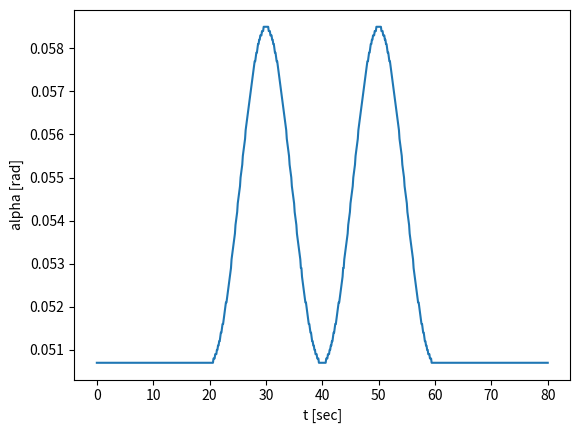
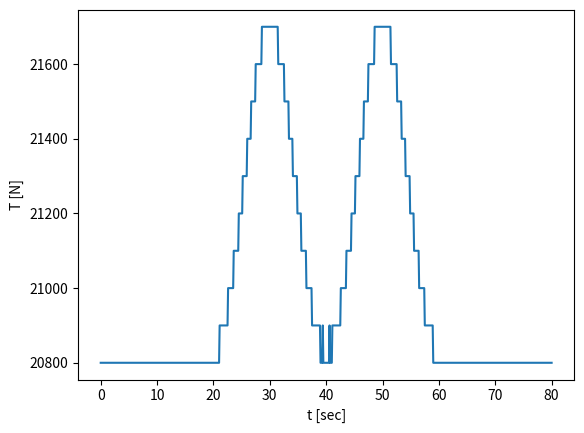
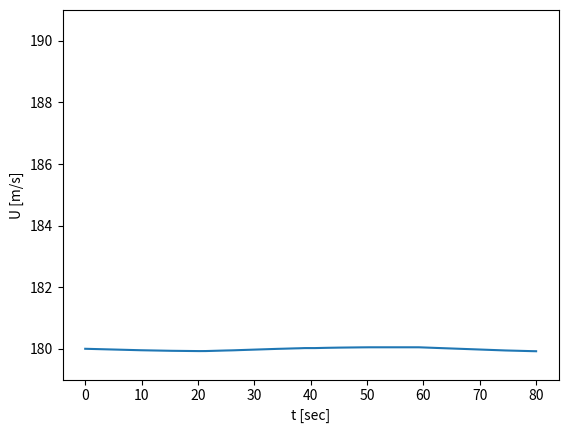
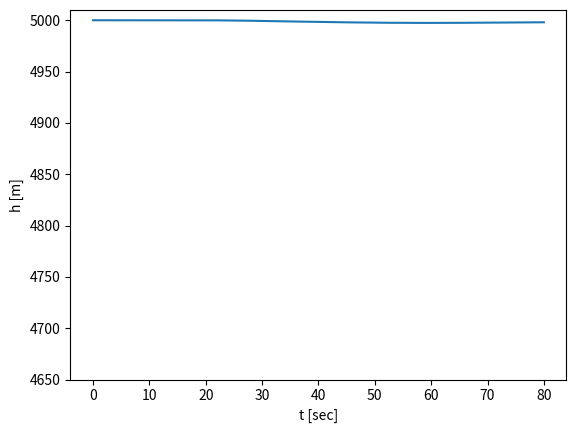

Python code for these plots, in order:
#指定されたロール角入力時に速度・高度を保つ迎角・推力の入力

import numpy as np
import math
import matplotlib.pyplot as plt
from mpl_toolkits.mplot3d import Axes3D

m = 7500 #kg
S = 27.9 #m2
CLa = 4.30
CD0 = 0.0548
K = 3.02
rho = 0.736 #kg/m3
U = 180 #m/s
h = 5000 #m
g = 9.807 #m/s2


n = 801 #要素数
t_list =[i*80/(n-1) for i in range(0, n)]
phi_list = [0 for i in t_list[:math.ceil((n-1)/80*20)+1]] + [np.pi/6*np.sin(np.pi/20*(i-20))
 for i in t_list[math.ceil((n-1)/80*20)+1:math.ceil((n-1)/80*60)+1]] + [0 for i in t_list[math.ceil((n-1)/80*60)+1:]]

A = rho/2*pow(U,2)*S
def U_eq_3dos(alpha, T):
    return T*np.cos(alpha) - A*(CD0+K*pow(alpha,2))
def gamma_eq_3dos(alpha, T, phi):
    return (A*CLa*alpha + T*np.sin(alpha)) * np.cos(phi) -m*g 

def result_calc():
    alpha_list = np.linspace(0, 0.3, 3001) #rad
    T_list = np.linspace(20000, 30000, 101) #N

    thread = 50
    for index,phi in enumerate(phi_list):
        sec = index*80/(n-1)
        if sec > 20 and sec < 60:
            for i in alpha_list:
                for j in T_list:
                    U_result = U_eq_3dos(i, j)
                    gamma_result = gamma_eq_3dos(i, j, phi)
                    if abs(U_result)<thread and abs(gamma_result)<thread:
                        print("[{}, {}, {}, {}],".format(i, j, sec, phi))

def result_calc_individual(sec):
    alpha_list = np.linspace(0, 0.3, 3001) #rad
    T_list = np.linspace(20000, 30000, 101) #N

    thread = 65
    index = int(sec*(n-1)/80)
    phi = phi_list[index]
    for i in alpha_list:
        for j in T_list:
            U_result = U_eq_3dos(i, j)
            gamma_result = gamma_eq_3dos(i, j, phi)
            if abs(U_result)<thread and abs(gamma_result)<thread:
                print("[{}, {}, {}, {}],".format(i, j, sec, phi))

#result_calc()
#result_calc_individual(39.4)

result = [[0.050699999999999995, 20800.0, 0.0, 0],
[0.050699999999999995, 20800.0, 0.1, 0],
[0.050699999999999995, 20800.0, 0.2, 0],
[0.050699999999999995, 20800.0, 0.3, 0],
[0.050699999999999995, 20800.0, 0.4, 0],
[0.050699999999999995, 20800.0, 0.5, 0],
[0.050699999999999995, 20800.0, 0.6, 0],
[0.050699999999999995, 20800.0, 0.7, 0],
[0.050699999999999995, 20800.0, 0.8, 0],
[0.050699999999999995, 20800.0, 0.9, 0],
[0.050699999999999995, 20800.0, 1.0, 0],
[0.050699999999999995, 20800.0, 1.1, 0],
[0.050699999999999995, 20800.0, 1.2, 0],
[0.050699999999999995, 20800.0, 1.3, 0],
[0.050699999999999995, 20800.0, 1.4, 0],
[0.050699999999999995, 20800.0, 1.5, 0],
[0.050699999999999995, 20800.0, 1.6, 0],
[0.050699999999999995, 20800.0, 1.7, 0],
[0.050699999999999995, 20800.0, 1.8, 0],
[0.050699999999999995, 20800.0, 1.9, 0],
[0.050699999999999995, 20800.0, 2.0, 0],
[0.050699999999999995, 20800.0, 2.1, 0],
[0.050699999999999995, 20800.0, 2.2, 0],
[0.050699999999999995, 20800.0, 2.3, 0],
[0.050699999999999995, 20800.0, 2.4, 0],
[0.050699999999999995, 20800.0, 2.5, 0],
[0.050699999999999995, 20800.0, 2.6, 0],
[0.050699999999999995, 20800.0, 2.7, 0],
[0.050699999999999995, 20800.0, 2.8, 0],
[0.050699999999999995, 20800.0, 2.9, 0],
[0.050699999999999995, 20800.0, 3.0, 0],
[0.050699999999999995, 20800.0, 3.1, 0],
[0.050699999999999995, 20800.0, 3.2, 0],
[0.050699999999999995, 20800.0, 3.3, 0],
[0.050699999999999995, 20800.0, 3.4, 0],
[0.050699999999999995, 20800.0, 3.5, 0],
[0.050699999999999995, 20800.0, 3.6, 0],
[0.050699999999999995, 20800.0, 3.7, 0],
[0.050699999999999995, 20800.0, 3.8, 0],
[0.050699999999999995, 20800.0, 3.9, 0],
[0.050699999999999995, 20800.0, 4.0, 0],
[0.050699999999999995, 20800.0, 4.1, 0],
[0.050699999999999995, 20800.0, 4.2, 0],
[0.050699999999999995, 20800.0, 4.3, 0],
[0.050699999999999995, 20800.0, 4.4, 0],
[0.050699999999999995, 20800.0, 4.5, 0],
[0.050699999999999995, 20800.0, 4.6, 0],
[0.050699999999999995, 20800.0, 4.7, 0],
[0.050699999999999995, 20800.0, 4.8, 0],
[0.050699999999999995, 20800.0, 4.9, 0],
[0.050699999999999995, 20800.0, 5.0, 0],
[0.050699999999999995, 20800.0, 5.1, 0],
[0.050699999999999995, 20800.0, 5.2, 0],
[0.050699999999999995, 20800.0, 5.3, 0],
[0.050699999999999995, 20800.0, 5.4, 0],
[0.050699999999999995, 20800.0, 5.5, 0],
[0.050699999999999995, 20800.0, 5.6, 0],
[0.050699999999999995, 20800.0, 5.7, 0],
[0.050699999999999995, 20800.0, 5.8, 0],
[0.050699999999999995, 20800.0, 5.9, 0],
[0.050699999999999995, 20800.0, 6.0, 0],
[0.050699999999999995, 20800.0, 6.1, 0],
[0.050699999999999995, 20800.0, 6.2, 0],
[0.050699999999999995, 20800.0, 6.3, 0],
[0.050699999999999995, 20800.0, 6.4, 0],
[0.050699999999999995, 20800.0, 6.5, 0],
[0.050699999999999995, 20800.0, 6.6, 0],
[0.050699999999999995, 20800.0, 6.7, 0],
[0.050699999999999995, 20800.0, 6.8, 0],
[0.050699999999999995, 20800.0, 6.9, 0],
[0.050699999999999995, 20800.0, 7.0, 0],
[0.050699999999999995, 20800.0, 7.1, 0],
[0.050699999999999995, 20800.0, 7.2, 0],
[0.050699999999999995, 20800.0, 7.3, 0],
[0.050699999999999995, 20800.0, 7.4, 0],
[0.050699999999999995, 20800.0, 7.5, 0],
[0.050699999999999995, 20800.0, 7.6, 0],
[0.050699999999999995, 20800.0, 7.7, 0],
[0.050699999999999995, 20800.0, 7.8, 0],
[0.050699999999999995, 20800.0, 7.9, 0],
[0.050699999999999995, 20800.0, 8.0, 0],
[0.050699999999999995, 20800.0, 8.1, 0],
[0.050699999999999995, 20800.0, 8.2, 0],
[0.050699999999999995, 20800.0, 8.3, 0],
[0.050699999999999995, 20800.0, 8.4, 0],
[0.050699999999999995, 20800.0, 8.5, 0],
[0.050699999999999995, 20800.0, 8.6, 0],
[0.050699999999999995, 20800.0, 8.7, 0],
[0.050699999999999995, 20800.0, 8.8, 0],
[0.050699999999999995, 20800.0, 8.9, 0],
[0.050699999999999995, 20800.0, 9.0, 0],
[0.050699999999999995, 20800.0, 9.1, 0],
[0.050699999999999995, 20800.0, 9.2, 0],
[0.050699999999999995, 20800.0, 9.3, 0],
[0.050699999999999995, 20800.0, 9.4, 0],
[0.050699999999999995, 20800.0, 9.5, 0],
[0.050699999999999995, 20800.0, 9.6, 0],
[0.050699999999999995, 20800.0, 9.7, 0],
[0.050699999999999995, 20800.0, 9.8, 0],
[0.050699999999999995, 20800.0, 9.9, 0],
[0.050699999999999995, 20800.0, 10.0, 0],
[0.050699999999999995, 20800.0, 10.1, 0],
[0.050699999999999995, 20800.0, 10.2, 0],
[0.050699999999999995, 20800.0, 10.3, 0],
[0.050699999999999995, 20800.0, 10.4, 0],
[0.050699999999999995, 20800.0, 10.5, 0],
[0.050699999999999995, 20800.0, 10.6, 0],
[0.050699999999999995, 20800.0, 10.7, 0],
[0.050699999999999995, 20800.0, 10.8, 0],
[0.050699999999999995, 20800.0, 10.9, 0],
[0.050699999999999995, 20800.0, 11.0, 0],
[0.050699999999999995, 20800.0, 11.1, 0],
[0.050699999999999995, 20800.0, 11.2, 0],
[0.050699999999999995, 20800.0, 11.3, 0],
[0.050699999999999995, 20800.0, 11.4, 0],
[0.050699999999999995, 20800.0, 11.5, 0],
[0.050699999999999995, 20800.0, 11.6, 0],
[0.050699999999999995, 20800.0, 11.7, 0],
[0.050699999999999995, 20800.0, 11.8, 0],
[0.050699999999999995, 20800.0, 11.9, 0],
[0.050699999999999995, 20800.0, 12.0, 0],
[0.050699999999999995, 20800.0, 12.1, 0],
[0.050699999999999995, 20800.0, 12.2, 0],
[0.050699999999999995, 20800.0, 12.3, 0],
[0.050699999999999995, 20800.0, 12.4, 0],
[0.050699999999999995, 20800.0, 12.5, 0],
[0.050699999999999995, 20800.0, 12.6, 0],
[0.050699999999999995, 20800.0, 12.7, 0],
[0.050699999999999995, 20800.0, 12.8, 0],
[0.050699999999999995, 20800.0, 12.9, 0],
[0.050699999999999995, 20800.0, 13.0, 0],
[0.050699999999999995, 20800.0, 13.1, 0],
[0.050699999999999995, 20800.0, 13.2, 0],
[0.050699999999999995, 20800.0, 13.3, 0],
[0.050699999999999995, 20800.0, 13.4, 0],
[0.050699999999999995, 20800.0, 13.5, 0],
[0.050699999999999995, 20800.0, 13.6, 0],
[0.050699999999999995, 20800.0, 13.7, 0],
[0.050699999999999995, 20800.0, 13.8, 0],
[0.050699999999999995, 20800.0, 13.9, 0],
[0.050699999999999995, 20800.0, 14.0, 0],
[0.050699999999999995, 20800.0, 14.1, 0],
[0.050699999999999995, 20800.0, 14.2, 0],
[0.050699999999999995, 20800.0, 14.3, 0],
[0.050699999999999995, 20800.0, 14.4, 0],
[0.050699999999999995, 20800.0, 14.5, 0],
[0.050699999999999995, 20800.0, 14.6, 0],
[0.050699999999999995, 20800.0, 14.7, 0],
[0.050699999999999995, 20800.0, 14.8, 0],
[0.050699999999999995, 20800.0, 14.9, 0],
[0.050699999999999995, 20800.0, 15.0, 0],
[0.050699999999999995, 20800.0, 15.1, 0],
[0.050699999999999995, 20800.0, 15.2, 0],
[0.050699999999999995, 20800.0, 15.3, 0],
[0.050699999999999995, 20800.0, 15.4, 0],
[0.050699999999999995, 20800.0, 15.5, 0],
[0.050699999999999995, 20800.0, 15.6, 0],
[0.050699999999999995, 20800.0, 15.7, 0],
[0.050699999999999995, 20800.0, 15.8, 0],
[0.050699999999999995, 20800.0, 15.9, 0],
[0.050699999999999995, 20800.0, 16.0, 0],
[0.050699999999999995, 20800.0, 16.1, 0],
[0.050699999999999995, 20800.0, 16.2, 0],
[0.050699999999999995, 20800.0, 16.3, 0],
[0.050699999999999995, 20800.0, 16.4, 0],
[0.050699999999999995, 20800.0, 16.5, 0],
[0.050699999999999995, 20800.0, 16.6, 0],
[0.050699999999999995, 20800.0, 16.7, 0],
[0.050699999999999995, 20800.0, 16.8, 0],
[0.050699999999999995, 20800.0, 16.9, 0],
[0.050699999999999995, 20800.0, 17.0, 0],
[0.050699999999999995, 20800.0, 17.1, 0],
[0.050699999999999995, 20800.0, 17.2, 0],
[0.050699999999999995, 20800.0, 17.3, 0],
[0.050699999999999995, 20800.0, 17.4, 0],
[0.050699999999999995, 20800.0, 17.5, 0],
[0.050699999999999995, 20800.0, 17.6, 0],
[0.050699999999999995, 20800.0, 17.7, 0],
[0.050699999999999995, 20800.0, 17.8, 0],
[0.050699999999999995, 20800.0, 17.9, 0],
[0.050699999999999995, 20800.0, 18.0, 0],
[0.050699999999999995, 20800.0, 18.1, 0],
[0.050699999999999995, 20800.0, 18.2, 0],
[0.050699999999999995, 20800.0, 18.3, 0],
[0.050699999999999995, 20800.0, 18.4, 0],
[0.050699999999999995, 20800.0, 18.5, 0],
[0.050699999999999995, 20800.0, 18.6, 0],
[0.050699999999999995, 20800.0, 18.7, 0],
[0.050699999999999995, 20800.0, 18.8, 0],
[0.050699999999999995, 20800.0, 18.9, 0],
[0.050699999999999995, 20800.0, 19.0, 0],
[0.050699999999999995, 20800.0, 19.1, 0],
[0.050699999999999995, 20800.0, 19.2, 0],
[0.050699999999999995, 20800.0, 19.3, 0],
[0.050699999999999995, 20800.0, 19.4, 0],
[0.050699999999999995, 20800.0, 19.5, 0],
[0.050699999999999995, 20800.0, 19.6, 0],
[0.050699999999999995, 20800.0, 19.7, 0],
[0.050699999999999995, 20800.0, 19.8, 0],
[0.050699999999999995, 20800.0, 19.9, 0],
[0.050699999999999995, 20800.0, 20.0, 0],
[0.050699999999999995, 20800.0, 20.1, 0.008224332112403384],
[0.050699999999999995, 20800.0, 20.2, 0.01644663499392107],
[0.050699999999999995, 20800.0, 20.3, 0.024664879914350568],
[0.050699999999999995, 20800.0, 20.4, 0.032877039144729434],
[0.050699999999999995, 20800.0, 20.5, 0.04108108645764933],
[0.050699999999999995, 20800.0, 20.6, 0.04927499762719529],
[0.0508, 20800.0, 20.7, 0.057456750928394064],
[0.0508, 20800.0, 20.8, 0.06562432763604538],
[0.0508, 20800.0, 20.9, 0.07377571252281008],
[0.050899999999999994, 20800.0, 21.0, 0.08190889435643976],
[0.050899999999999994, 20900.0, 21.1, 0.09002186639601607],
[0.050899999999999994, 20900.0, 21.2, 0.098112626887085],
[0.051, 20900.0, 21.3, 0.10617917955556058],
[0.051, 20900.0, 21.4, 0.1142195341002737],
[0.05109999999999999, 20900.0, 21.5, 0.12223170668405142],
[0.05109999999999999, 20900.0, 21.6, 0.13021372042319718],
[0.051199999999999996, 20900.0, 21.7, 0.1381636058752579],
[0.051199999999999996, 20900.0, 21.8, 0.14607940152495566],
[0.0513, 20900.0, 21.9, 0.1539591542681598],
[0.051399999999999994, 20900.0, 22.0, 0.16180091989378884],
[0.051399999999999994, 20900.0, 22.1, 0.16960276356351325],
[0.0515, 20900.0, 22.2, 0.17736276028914869],
[0.05159999999999999, 20900.0, 22.3, 0.18507899540761902],
[0.05159999999999999, 20900.0, 22.4, 0.19274956505336868],
[0.051699999999999996, 20900.0, 22.5, 0.20037257662811542],
[0.0518, 21000.0, 22.6, 0.20794614926781835],
[0.051899999999999995, 21000.0, 22.7, 0.21546841430675415],
[0.052, 21000.0, 22.8, 0.22293751573858317],
[0.052099999999999994, 21000.0, 22.9, 0.23035161067428905],
[0.052099999999999994, 21000.0, 23.0, 0.23770886979688646],
[0.052199999999999996, 21000.0, 23.1, 0.2450074778127757],
[0.05229999999999999, 21000.0, 23.2, 0.25224563389963994],
[0.052399999999999995, 21000.0, 23.3, 0.2594215521507721],
[0.0525, 21000.0, 23.4, 0.26653346201571887],
[0.052599999999999994, 21000.0, 23.5, 0.27357960873713927],
[0.0527, 21100.0, 23.6, 0.2805582537837634],
[0.05279999999999999, 21100.0, 23.7, 0.2874676752793494],
[0.052899999999999996, 21100.0, 23.8, 0.29430616842753154],
[0.053099999999999994, 21100.0, 23.9, 0.30107204593245174],
[0.0532, 21100.0, 24.0, 0.3077636384150761],
[0.05329999999999999, 21100.0, 24.1, 0.3143792948250877],
[0.053399999999999996, 21100.0, 24.2, 0.32091738284825927],
[0.05349999999999999, 21100.0, 24.3, 0.32737628930920315],
[0.053599999999999995, 21100.0, 24.4, 0.3337544205693964],
[0.0537, 21200.0, 24.5, 0.34005020292038896],
[0.053899999999999997, 21200.0, 24.6, 0.3462620829720913],
[0.05399999999999999, 21200.0, 24.7, 0.3523885280360508],
[0.054099999999999995, 21200.0, 24.8, 0.3584280265036204],
[0.0542, 21200.0, 24.9, 0.3643790882189236],
[0.0544, 21200.0, 25.0, 0.3702402448465305],
[0.05449999999999999, 21200.0, 25.1, 0.37601005023374506],
[0.054599999999999996, 21300.0, 25.2, 0.3816870807674235],
[0.0547, 21300.0, 25.3, 0.3872699357252291],
[0.054799999999999995, 21300.0, 25.4, 0.3927572376212388],
[0.05499999999999999, 21300.0, 25.5, 0.3981476325458183],
[0.055099999999999996, 21300.0, 25.6, 0.4034397904996781],
[0.05519999999999999, 21300.0, 25.7, 0.408632405722031],
[0.055299999999999995, 21300.0, 25.8, 0.41372419701277013],
[0.055499999999999994, 21300.0, 25.9, 0.41871390804858427],
[0.0556, 21400.0, 26.0, 0.42360030769293827],
[0.05569999999999999, 21400.0, 26.1, 0.4283821902998365],
[0.055799999999999995, 21400.0, 26.2, 0.43305837601129843],
[0.0559, 21400.0, 26.3, 0.4376277110484712],
[0.0561, 21400.0, 26.4, 0.4420890679963067],
[0.05619999999999999, 21400.0, 26.5, 0.4464413460817349],
[0.056299999999999996, 21400.0, 26.6, 0.4506834714452628],
[0.05639999999999999, 21500.0, 26.7, 0.45481439740593294],
[0.056499999999999995, 21500.0, 26.8, 0.4588331047195772],
[0.0566, 21500.0, 26.9, 0.4627386018302989],
[0.05669999999999999, 21500.0, 27.0, 0.46652992511512537],
[0.056799999999999996, 21500.0, 27.1, 0.4702061391217669],
[0.05689999999999999, 21500.0, 27.2, 0.4737663367994255],
[0.056999999999999995, 21500.0, 27.3, 0.4772096397225968],
[0.0571, 21500.0, 27.4, 0.4805351983078075],
[0.057199999999999994, 21600.0, 27.5, 0.4837421920232384],
[0.0573, 21600.0, 27.6, 0.48682982959117743],
[0.05739999999999999, 21600.0, 27.7, 0.4897973491832558],
[0.057499999999999996, 21600.0, 27.8, 0.4926440186084184],
[0.0576, 21600.0, 27.9, 0.4953691354935799],
[0.057699999999999994, 21600.0, 28.0, 0.4979720274569259],
[0.057699999999999994, 21600.0, 28.1, 0.5004520522738124],
[0.0578, 21600.0, 28.2, 0.5028085980352249],
[0.05789999999999999, 21600.0, 28.3, 0.5050410832987591],
[0.05789999999999999, 21600.0, 28.4, 0.507148957232081],
[0.057999999999999996, 21600.0, 28.5, 0.5091316997488388],
[0.05809999999999999, 21700.0, 28.6, 0.5109888216369847],
[0.05809999999999999, 21700.0, 28.7, 0.5127198646794814],
[0.058199999999999995, 21700.0, 28.8, 0.5143244017673606],
[0.058199999999999995, 21700.0, 28.9, 0.5158020370051049],
[0.0583, 21700.0, 29.0, 0.5171524058083297],
[0.0583, 21700.0, 29.1, 0.5183751749937388],
[0.0583, 21700.0, 29.2, 0.5194700428613325],
[0.058399999999999994, 21700.0, 29.3, 0.5204367392688474],
[0.058399999999999994, 21700.0, 29.4, 0.5212750256984096],
[0.058399999999999994, 21700.0, 29.5, 0.5219846953153865],
[0.058499999999999996, 21700.0, 29.6, 0.5225655730194189],
[0.058499999999999996, 21700.0, 29.7, 0.5230175154876253],
[0.058499999999999996, 21700.0, 29.8, 0.5233404112099642],
[0.058499999999999996, 21700.0, 29.9, 0.5235341805167477],
[0.058499999999999996, 21700.0, 30.0, 0.5235987755982988],
[0.058499999999999996, 21700.0, 30.1, 0.5235341805167477],
[0.058499999999999996, 21700.0, 30.2, 0.5233404112099642],
[0.058499999999999996, 21700.0, 30.3, 0.5230175154876253],
[0.058499999999999996, 21700.0, 30.4, 0.5225655730194189],
[0.058399999999999994, 21700.0, 30.5, 0.5219846953153865],
[0.058399999999999994, 21700.0, 30.6, 0.5212750256984096],
[0.058399999999999994, 21700.0, 30.7, 0.5204367392688474],
[0.0583, 21700.0, 30.8, 0.5194700428613325],
[0.0583, 21700.0, 30.9, 0.5183751749937389],
[0.0583, 21700.0, 31.0, 0.5171524058083297],
[0.058199999999999995, 21700.0, 31.1, 0.5158020370051049],
[0.058199999999999995, 21700.0, 31.2, 0.5143244017673606],
[0.05809999999999999, 21700.0, 31.3, 0.5127198646794814],
[0.05809999999999999, 21700.0, 31.4, 0.5109888216369847],
[0.057999999999999996, 21600.0, 31.5, 0.5091316997488388],
[0.05789999999999999, 21600.0, 31.6, 0.507148957232081],
[0.05789999999999999, 21600.0, 31.7, 0.5050410832987591],
[0.0578, 21600.0, 31.8, 0.502808598035225],
[0.057699999999999994, 21600.0, 31.9, 0.5004520522738124],
[0.057699999999999994, 21600.0, 32.0, 0.497972027456926],
[0.0576, 21600.0, 32.1, 0.4953691354935799],
[0.057499999999999996, 21600.0, 32.2, 0.4926440186084183],
[0.05739999999999999, 21600.0, 32.3, 0.4897973491832559],
[0.0573, 21600.0, 32.4, 0.48682982959117743],
[0.057199999999999994, 21600.0, 32.5, 0.4837421920232384],
[0.0571, 21500.0, 32.6, 0.48053519830780755],
[0.056999999999999995, 21500.0, 32.7, 0.47720963972259667],
[0.05689999999999999, 21500.0, 32.8, 0.4737663367994256],
[0.056799999999999996, 21500.0, 32.9, 0.470206139121767],
[0.05669999999999999, 21500.0, 33.0, 0.4665299251151255],
[0.0566, 21500.0, 33.1, 0.46273860183029886],
[0.056499999999999995, 21500.0, 33.2, 0.4588331047195771],
[0.05639999999999999, 21500.0, 33.3, 0.45481439740593305],
[0.056299999999999996, 21400.0, 33.4, 0.4506834714452629],
[0.05619999999999999, 21400.0, 33.5, 0.44644134608173497],
[0.0561, 21400.0, 33.6, 0.4420890679963067],
[0.0559, 21400.0, 33.7, 0.43762771104847115],
[0.055799999999999995, 21400.0, 33.8, 0.43305837601129854],
[0.05569999999999999, 21400.0, 33.9, 0.4283821902998366],
[0.0556, 21400.0, 34.0, 0.42360030769293827],
[0.055499999999999994, 21300.0, 34.1, 0.41871390804858427],
[0.055299999999999995, 21300.0, 34.2, 0.4137241970127701],
[0.05519999999999999, 21300.0, 34.3, 0.40863240572203113],
[0.055099999999999996, 21300.0, 34.4, 0.40343979049967815],
[0.05499999999999999, 21300.0, 34.5, 0.3981476325458183],
[0.054799999999999995, 21300.0, 34.6, 0.3927572376212388],
[0.0547, 21300.0, 34.7, 0.38726993572522905],
[0.054599999999999996, 21300.0, 34.8, 0.3816870807674237],
[0.05449999999999999, 21200.0, 34.9, 0.3760100502337452],
[0.0544, 21200.0, 35.0, 0.3702402448465305],
[0.0542, 21200.0, 35.1, 0.3643790882189236],
[0.054099999999999995, 21200.0, 35.2, 0.35842802650362027],
[0.05399999999999999, 21200.0, 35.3, 0.35238852803605103],
[0.053899999999999997, 21200.0, 35.4, 0.34626208297209143],
[0.0537, 21200.0, 35.5, 0.340050202920389],
[0.053599999999999995, 21100.0, 35.6, 0.3337544205693964],
[0.05349999999999999, 21100.0, 35.7, 0.3273762893092031],
[0.053399999999999996, 21100.0, 35.8, 0.3209173828482595],
[0.05329999999999999, 21100.0, 35.9, 0.3143792948250878],
[0.0532, 21100.0, 36.0, 0.30776363841507615],
[0.053099999999999994, 21100.0, 36.1, 0.30107204593245174],
[0.052899999999999996, 21100.0, 36.2, 0.2943061684275315],
[0.052899999999999996, 21100.0, 36.3, 0.2943061684275315],
[0.0527, 21100.0, 36.4, 0.28055825378376353],
[0.052599999999999994, 21000.0, 36.5, 0.2735796087371393],
[0.0525, 21000.0, 36.6, 0.26653346201571887],
[0.052399999999999995, 21000.0, 36.7, 0.259421552150772],
[0.05229999999999999, 21000.0, 36.8, 0.25224563389964016],
[0.052199999999999996, 21000.0, 36.9, 0.24500747781277582],
[0.052099999999999994, 21000.0, 37.0, 0.23770886979688655],
[0.052099999999999994, 21000.0, 37.1, 0.23035161067428905],
[0.052, 21000.0, 37.2, 0.22293751573858303],
[0.051899999999999995, 21000.0, 37.3, 0.2154684143067544],
[0.0518, 21000.0, 37.4, 0.20794614926781846],
[0.051699999999999996, 20900.0, 37.5, 0.20037257662811547],
[0.05159999999999999, 20900.0, 37.6, 0.1927495650533687],
[0.05159999999999999, 20900.0, 37.7, 0.1850789954076189],
[0.0515, 20900.0, 37.8, 0.17736276028914896],
[0.051399999999999994, 20900.0, 37.9, 0.16960276356351336],
[0.051399999999999994, 20900.0, 38.0, 0.16180091989378892],
[0.0513, 20900.0, 38.1, 0.1539591542681598],
[0.051199999999999996, 20900.0, 38.2, 0.14607940152495552],
[0.051199999999999996, 20900.0, 38.3, 0.13816360587525817],
[0.05109999999999999, 20900.0, 38.4, 0.1302137204231973],
[0.05109999999999999, 20900.0, 38.5, 0.12223170668405149],
[0.051, 20900.0, 38.6, 0.11421953410027369],
[0.051, 20900.0, 38.7, 0.10617917955556044],
[0.050899999999999994, 20900.0, 38.8, 0.09811262688708527],
[0.050899999999999994, 20900.0, 38.9, 0.09002186639601623],
[0.050899999999999994, 20800.0, 39.0, 0.08190889435643982],
[0.0508, 20800.0, 39.1, 0.07377571252281007],
[0.0508, 20800.0, 39.2, 0.06562432763604523],
[0.0508, 20800.0, 39.3, 0.05745675092839432],
[0.050699999999999995, 20900.0, 39.4, 0.04927499762719542],
[0.050699999999999995, 20800.0, 39.5, 0.04108108645764939],
[0.050699999999999995, 20800.0, 39.6, 0.03287703914472943],
[0.050699999999999995, 20800.0, 39.7, 0.024664879914350433],
[0.050699999999999995, 20800.0, 39.8, 0.016446634993921325],
[0.050699999999999995, 20800.0, 39.9, 0.008224332112403518],
[0.050699999999999995, 20800.0, 40.0, 6.412235645739299e-17],
[0.050699999999999995, 20800.0, 40.1, -0.00822433211240339],
[0.050699999999999995, 20800.0, 40.2, -0.0164466349939212],
[0.050699999999999995, 20800.0, 40.3, -0.024664879914350308],
[0.050699999999999995, 20800.0, 40.4, -0.03287703914472931],
[0.050699999999999995, 20800.0, 40.5, -0.04108108645764926],
[0.050699999999999995, 20900.0, 40.6, -0.04927499762719542],
[0.0508, 20800.0, 40.7, -0.057456750928394196],
[0.0508, 20800.0, 40.8, -0.0656243276360451],
[0.0508, 20800.0, 40.9, -0.07377571252280996],
[0.050899999999999994, 20800.0, 41.0, -0.08190889435643982],
[0.050899999999999994, 20900.0, 41.1, -0.09002186639601609],
[0.050899999999999994, 20900.0, 41.2, -0.09811262688708514],
[0.051, 20900.0, 41.3, -0.10617917955556032],
[0.051, 20900.0, 41.4, -0.11421953410027355],
[0.05109999999999999, 20900.0, 41.5, -0.12223170668405149],
[0.05109999999999999, 20900.0, 41.6, -0.13021372042319718],
[0.051199999999999996, 20900.0, 41.7, -0.13816360587525806],
[0.051199999999999996, 20900.0, 41.8, -0.14607940152495538],
[0.0513, 20900.0, 41.9, -0.15395915426815968],
[0.051399999999999994, 20900.0, 42.0, -0.16180091989378892],
[0.051399999999999994, 20900.0, 42.1, -0.16960276356351325],
[0.0515, 20900.0, 42.2, -0.17736276028914882],
[0.05159999999999999, 20900.0, 42.3, -0.1850789954076189],
[0.05159999999999999, 20900.0, 42.4, -0.1927495650533687],
[0.051699999999999996, 20900.0, 42.5, -0.20037257662811536],
[0.0518, 21000.0, 42.6, -0.2079461492678183],
[0.051899999999999995, 21000.0, 42.7, -0.21546841430675426],
[0.052, 21000.0, 42.8, -0.22293751573858303],
[0.052099999999999994, 21000.0, 42.9, -0.23035161067428905],
[0.052099999999999994, 21000.0, 43.0, -0.23770886979688655],
[0.052199999999999996, 21000.0, 43.1, -0.24500747781277582],
[0.05229999999999999, 21000.0, 43.2, -0.25224563389964005],
[0.052399999999999995, 21000.0, 43.3, -0.2594215521507719],
[0.0525, 21000.0, 43.4, -0.26653346201571876],
[0.052599999999999994, 21000.0, 43.5, -0.2735796087371392],
[0.0527, 21100.0, 43.6, -0.28055825378376353],
[0.052899999999999996, 21100.0, 43.7, -0.2943061684275315],
[0.052899999999999996, 21100.0, 43.8, -0.2943061684275315],
[0.053099999999999994, 21100.0, 43.9, -0.30107204593245174],
[0.0532, 21100.0, 44.0, -0.30776363841507604],
[0.05329999999999999, 21100.0, 44.1, -0.3143792948250877],
[0.053399999999999996, 21100.0, 44.2, -0.3209173828482594],
[0.05349999999999999, 21100.0, 44.3, -0.327376289309203],
[0.053599999999999995, 21100.0, 44.4, -0.3337544205693963],
[0.0537, 21200.0, 44.5, -0.340050202920389],
[0.053899999999999997, 21200.0, 44.6, -0.3462620829720913],
[0.05399999999999999, 21200.0, 44.7, -0.3523885280360509],
[0.054099999999999995, 21200.0, 44.8, -0.3584280265036202],
[0.0542, 21200.0, 44.9, -0.36437908821892356],
[0.0544, 21200.0, 45.0, -0.3702402448465305],
[0.05449999999999999, 21200.0, 45.1, -0.37601005023374506],
[0.054599999999999996, 21300.0, 45.2, -0.3816870807674236],
[0.0547, 21300.0, 45.3, -0.387269935725229],
[0.054799999999999995, 21300.0, 45.4, -0.3927572376212388],
[0.05499999999999999, 21300.0, 45.5, -0.39814763254581814],
[0.055099999999999996, 21300.0, 45.6, -0.4034397904996781],
[0.05519999999999999, 21300.0, 45.7, -0.4086324057220311],
[0.055299999999999995, 21300.0, 45.8, -0.41372419701276986],
[0.055499999999999994, 21300.0, 45.9, -0.41871390804858427],
[0.0556, 21400.0, 46.0, -0.4236003076929382],
[0.05569999999999999, 21400.0, 46.1, -0.4283821902998364],
[0.055799999999999995, 21400.0, 46.2, -0.4330583760112986],
[0.0559, 21400.0, 46.3, -0.4376277110484711],
[0.0561, 21400.0, 46.4, -0.4420890679963067],
[0.05619999999999999, 21400.0, 46.5, -0.446441346081735],
[0.056299999999999996, 21400.0, 46.6, -0.45068347144526283],
[0.05639999999999999, 21500.0, 46.7, -0.454814397405933],
[0.056499999999999995, 21500.0, 46.8, -0.45883310471957695],
[0.0566, 21500.0, 46.9, -0.4627386018302989],
[0.05669999999999999, 21500.0, 47.0, -0.46652992511512537],
[0.056799999999999996, 21500.0, 47.1, -0.47020613912176684],
[0.05689999999999999, 21500.0, 47.2, -0.47376633679942565],
[0.056999999999999995, 21500.0, 47.3, -0.47720963972259667],
[0.0571, 21500.0, 47.4, -0.48053519830780744],
[0.057199999999999994, 21600.0, 47.5, -0.4837421920232383],
[0.0573, 21600.0, 47.6, -0.48682982959117743],
[0.05739999999999999, 21600.0, 47.7, -0.48979734918325585],
[0.057499999999999996, 21600.0, 47.8, -0.49264401860841817],
[0.0576, 21600.0, 47.9, -0.4953691354935799],
[0.057699999999999994, 21600.0, 48.0, -0.497972027456926],
[0.057699999999999994, 21600.0, 48.1, -0.5004520522738123],
[0.0578, 21600.0, 48.2, -0.502808598035225],
[0.05789999999999999, 21600.0, 48.3, -0.505041083298759],
[0.05789999999999999, 21600.0, 48.4, -0.507148957232081],
[0.057999999999999996, 21600.0, 48.5, -0.5091316997488388],
[0.05809999999999999, 21700.0, 48.6, -0.5109888216369847],
[0.05809999999999999, 21700.0, 48.7, -0.5127198646794814],
[0.058199999999999995, 21700.0, 48.8, -0.5143244017673605],
[0.058199999999999995, 21700.0, 48.9, -0.5158020370051049],
[0.0583, 21700.0, 49.0, -0.5171524058083297],
[0.0583, 21700.0, 49.1, -0.5183751749937388],
[0.0583, 21700.0, 49.2, -0.5194700428613325],
[0.058399999999999994, 21700.0, 49.3, -0.5204367392688473],
[0.058399999999999994, 21700.0, 49.4, -0.5212750256984096],
[0.058399999999999994, 21700.0, 49.5, -0.5219846953153865],
[0.058499999999999996, 21700.0, 49.6, -0.5225655730194189],
[0.058499999999999996, 21700.0, 49.7, -0.5230175154876253],
[0.058499999999999996, 21700.0, 49.8, -0.5233404112099641],
[0.058499999999999996, 21700.0, 49.9, -0.5235341805167477],
[0.058499999999999996, 21700.0, 50.0, -0.5235987755982988],
[0.058499999999999996, 21700.0, 50.1, -0.5235341805167477],
[0.058499999999999996, 21700.0, 50.2, -0.5233404112099641],
[0.058499999999999996, 21700.0, 50.3, -0.5230175154876253],
[0.058499999999999996, 21700.0, 50.4, -0.5225655730194189],
[0.058399999999999994, 21700.0, 50.5, -0.5219846953153865],
[0.058399999999999994, 21700.0, 50.6, -0.5212750256984096],
[0.058399999999999994, 21700.0, 50.7, -0.5204367392688474],
[0.0583, 21700.0, 50.8, -0.5194700428613325],
[0.0583, 21700.0, 50.9, -0.5183751749937388],
[0.0583, 21700.0, 51.0, -0.5171524058083297],
[0.058199999999999995, 21700.0, 51.1, -0.5158020370051049],
[0.058199999999999995, 21700.0, 51.2, -0.5143244017673605],
[0.05809999999999999, 21700.0, 51.3, -0.5127198646794814],
[0.05809999999999999, 21700.0, 51.4, -0.5109888216369847],
[0.057999999999999996, 21600.0, 51.5, -0.5091316997488389],
[0.05789999999999999, 21600.0, 51.6, -0.507148957232081],
[0.05789999999999999, 21600.0, 51.7, -0.5050410832987591],
[0.0578, 21600.0, 51.8, -0.5028085980352252],
[0.057699999999999994, 21600.0, 51.9, -0.5004520522738124],
[0.057699999999999994, 21600.0, 52.0, -0.4979720274569259],
[0.0576, 21600.0, 52.1, -0.49536913549357997],
[0.057499999999999996, 21600.0, 52.2, -0.4926440186084183],
[0.05739999999999999, 21600.0, 52.3, -0.4897973491832559],
[0.0573, 21600.0, 52.4, -0.4868298295911775],
[0.057199999999999994, 21600.0, 52.5, -0.48374219202323837],
[0.0571, 21500.0, 52.6, -0.4805351983078075],
[0.056999999999999995, 21500.0, 52.7, -0.4772096397225967],
[0.05689999999999999, 21500.0, 52.8, -0.4737663367994257],
[0.056799999999999996, 21500.0, 52.9, -0.4702061391217669],
[0.05669999999999999, 21500.0, 53.0, -0.46652992511512553],
[0.0566, 21500.0, 53.1, -0.462738601830299],
[0.056499999999999995, 21500.0, 53.2, -0.45883310471957706],
[0.05639999999999999, 21500.0, 53.3, -0.4548143974059331],
[0.056299999999999996, 21400.0, 53.4, -0.4506834714452629],
[0.05619999999999999, 21400.0, 53.5, -0.4464413460817351],
[0.0561, 21400.0, 53.6, -0.4420890679963067],
[0.0559, 21400.0, 53.7, -0.43762771104847115],
[0.055799999999999995, 21400.0, 53.8, -0.43305837601129865],
[0.05569999999999999, 21400.0, 53.9, -0.4283821902998365],
[0.0556, 21400.0, 54.0, -0.4236003076929383],
[0.055499999999999994, 21300.0, 54.1, -0.41871390804858427],
[0.055299999999999995, 21300.0, 54.2, -0.41372419701276997],
[0.05519999999999999, 21300.0, 54.3, -0.4086324057220312],
[0.055099999999999996, 21300.0, 54.4, -0.4034397904996782],
[0.05499999999999999, 21300.0, 54.5, -0.39814763254581825],
[0.054799999999999995, 21300.0, 54.6, -0.3927572376212388],
[0.0547, 21300.0, 54.7, -0.3872699357252291],
[0.054599999999999996, 21300.0, 54.8, -0.38168708076742386],
[0.05449999999999999, 21200.0, 54.9, -0.37601005023374506],
[0.0544, 21200.0, 55.0, -0.3702402448465305],
[0.0542, 21200.0, 55.1, -0.36437908821892384],
[0.054099999999999995, 21200.0, 55.2, -0.35842802650362016],
[0.05399999999999999, 21200.0, 55.3, -0.35238852803605103],
[0.053899999999999997, 21200.0, 55.4, -0.34626208297209143],
[0.0537, 21200.0, 55.5, -0.34005020292038896],
[0.053599999999999995, 21100.0, 55.6, -0.33375442056939647],
[0.05349999999999999, 21100.0, 55.7, -0.32737628930920315],
[0.053399999999999996, 21100.0, 55.8, -0.3209173828482597],
[0.05329999999999999, 21100.0, 55.9, -0.31437929482508764],
[0.0532, 21100.0, 56.0, -0.3077636384150762],
[0.053099999999999994, 21100.0, 56.1, -0.30107204593245174],
[0.052899999999999996, 21100.0, 56.2, -0.29430616842753154],
[0.05279999999999999, 21100.0, 56.3, -0.2874676752793494],
[0.0527, 21100.0, 56.4, -0.2805582537837634],
[0.052599999999999994, 21000.0, 56.5, -0.2735796087371392],
[0.0525, 21000.0, 56.6, -0.2665334620157189],
[0.052399999999999995, 21000.0, 56.7, -0.25942155215077206],
[0.05229999999999999, 21000.0, 56.8, -0.25224563389964044],
[0.052199999999999996, 21000.0, 56.9, -0.2450074778127757],
[0.052099999999999994, 21000.0, 57.0, -0.23770886979688646],
[0.052099999999999994, 21000.0, 57.1, -0.23035161067428905],
[0.052, 21000.0, 57.2, -0.22293751573858317],
[0.051899999999999995, 21000.0, 57.3, -0.21546841430675445],
[0.0518, 21000.0, 57.4, -0.20794614926781851],
[0.051699999999999996, 20900.0, 57.5, -0.20037257662811572],
[0.05159999999999999, 20900.0, 57.6, -0.19274956505336868],
[0.05159999999999999, 20900.0, 57.7, -0.18507899540761902],
[0.0515, 20900.0, 57.8, -0.1773627602891492],
[0.051399999999999994, 20900.0, 57.9, -0.16960276356351323],
[0.051399999999999994, 20900.0, 58.0, -0.16180091989378884],
[0.0513, 20900.0, 58.1, -0.1539591542681601],
[0.051199999999999996, 20900.0, 58.2, -0.14607940152495533],
[0.051199999999999996, 20900.0, 58.3, -0.13816360587525822],
[0.05109999999999999, 20900.0, 58.4, -0.13021372042319734],
[0.05109999999999999, 20900.0, 58.5, -0.12223170668405142],
[0.051, 20900.0, 58.6, -0.11421953410027375],
[0.051, 20900.0, 58.7, -0.10617917955556051],
[0.050899999999999994, 20900.0, 58.8, -0.09811262688708557],
[0.050899999999999994, 20900.0, 58.9, -0.09002186639601605],
[0.050899999999999994, 20800.0, 59.0, -0.08190889435643976],
[0.0508, 20800.0, 59.1, -0.07377571252281037],
[0.0508, 20800.0, 59.2, -0.06562432763604507],
[0.0508, 20800.0, 59.3, -0.05745675092839439],
[0.050699999999999995, 20800.0, 59.4, -0.04927499762719529],
[0.050699999999999995, 20800.0, 59.5, -0.041081086457649685],
[0.050699999999999995, 20800.0, 59.6, -0.032877039144729496],
[0.050699999999999995, 20800.0, 59.7, -0.0246648799143505],
[0.050699999999999995, 20800.0, 59.8, -0.016446634993921624],
[0.050699999999999995, 20800.0, 59.9, -0.00822433211240335],
[0.050699999999999995, 20800.0, 60.0, 0],
[0.050699999999999995, 20800.0, 60.1, 0],
[0.050699999999999995, 20800.0, 60.2, 0],
[0.050699999999999995, 20800.0, 60.3, 0],
[0.050699999999999995, 20800.0, 60.4, 0],
[0.050699999999999995, 20800.0, 60.5, 0],
[0.050699999999999995, 20800.0, 60.6, 0],
[0.050699999999999995, 20800.0, 60.7, 0],
[0.050699999999999995, 20800.0, 60.8, 0],
[0.050699999999999995, 20800.0, 60.9, 0],
[0.050699999999999995, 20800.0, 61.0, 0],
[0.050699999999999995, 20800.0, 61.1, 0],
[0.050699999999999995, 20800.0, 61.2, 0],
[0.050699999999999995, 20800.0, 61.3, 0],
[0.050699999999999995, 20800.0, 61.4, 0],
[0.050699999999999995, 20800.0, 61.5, 0],
[0.050699999999999995, 20800.0, 61.6, 0],
[0.050699999999999995, 20800.0, 61.7, 0],
[0.050699999999999995, 20800.0, 61.8, 0],
[0.050699999999999995, 20800.0, 61.9, 0],
[0.050699999999999995, 20800.0, 62.0, 0],
[0.050699999999999995, 20800.0, 62.1, 0],
[0.050699999999999995, 20800.0, 62.2, 0],
[0.050699999999999995, 20800.0, 62.3, 0],
[0.050699999999999995, 20800.0, 62.4, 0],
[0.050699999999999995, 20800.0, 62.5, 0],
[0.050699999999999995, 20800.0, 62.6, 0],
[0.050699999999999995, 20800.0, 62.7, 0],
[0.050699999999999995, 20800.0, 62.8, 0],
[0.050699999999999995, 20800.0, 62.9, 0],
[0.050699999999999995, 20800.0, 63.0, 0],
[0.050699999999999995, 20800.0, 63.1, 0],
[0.050699999999999995, 20800.0, 63.2, 0],
[0.050699999999999995, 20800.0, 63.3, 0],
[0.050699999999999995, 20800.0, 63.4, 0],
[0.050699999999999995, 20800.0, 63.5, 0],
[0.050699999999999995, 20800.0, 63.6, 0],
[0.050699999999999995, 20800.0, 63.7, 0],
[0.050699999999999995, 20800.0, 63.8, 0],
[0.050699999999999995, 20800.0, 63.9, 0],
[0.050699999999999995, 20800.0, 64.0, 0],
[0.050699999999999995, 20800.0, 64.1, 0],
[0.050699999999999995, 20800.0, 64.2, 0],
[0.050699999999999995, 20800.0, 64.3, 0],
[0.050699999999999995, 20800.0, 64.4, 0],
[0.050699999999999995, 20800.0, 64.5, 0],
[0.050699999999999995, 20800.0, 64.6, 0],
[0.050699999999999995, 20800.0, 64.7, 0],
[0.050699999999999995, 20800.0, 64.8, 0],
[0.050699999999999995, 20800.0, 64.9, 0],
[0.050699999999999995, 20800.0, 65.0, 0],
[0.050699999999999995, 20800.0, 65.1, 0],
[0.050699999999999995, 20800.0, 65.2, 0],
[0.050699999999999995, 20800.0, 65.3, 0],
[0.050699999999999995, 20800.0, 65.4, 0],
[0.050699999999999995, 20800.0, 65.5, 0],
[0.050699999999999995, 20800.0, 65.6, 0],
[0.050699999999999995, 20800.0, 65.7, 0],
[0.050699999999999995, 20800.0, 65.8, 0],
[0.050699999999999995, 20800.0, 65.9, 0],
[0.050699999999999995, 20800.0, 66.0, 0],
[0.050699999999999995, 20800.0, 66.1, 0],
[0.050699999999999995, 20800.0, 66.2, 0],
[0.050699999999999995, 20800.0, 66.3, 0],
[0.050699999999999995, 20800.0, 66.4, 0],
[0.050699999999999995, 20800.0, 66.5, 0],
[0.050699999999999995, 20800.0, 66.6, 0],
[0.050699999999999995, 20800.0, 66.7, 0],
[0.050699999999999995, 20800.0, 66.8, 0],
[0.050699999999999995, 20800.0, 66.9, 0],
[0.050699999999999995, 20800.0, 67.0, 0],
[0.050699999999999995, 20800.0, 67.1, 0],
[0.050699999999999995, 20800.0, 67.2, 0],
[0.050699999999999995, 20800.0, 67.3, 0],
[0.050699999999999995, 20800.0, 67.4, 0],
[0.050699999999999995, 20800.0, 67.5, 0],
[0.050699999999999995, 20800.0, 67.6, 0],
[0.050699999999999995, 20800.0, 67.7, 0],
[0.050699999999999995, 20800.0, 67.8, 0],
[0.050699999999999995, 20800.0, 67.9, 0],
[0.050699999999999995, 20800.0, 68.0, 0],
[0.050699999999999995, 20800.0, 68.1, 0],
[0.050699999999999995, 20800.0, 68.2, 0],
[0.050699999999999995, 20800.0, 68.3, 0],
[0.050699999999999995, 20800.0, 68.4, 0],
[0.050699999999999995, 20800.0, 68.5, 0],
[0.050699999999999995, 20800.0, 68.6, 0],
[0.050699999999999995, 20800.0, 68.7, 0],
[0.050699999999999995, 20800.0, 68.8, 0],
[0.050699999999999995, 20800.0, 68.9, 0],
[0.050699999999999995, 20800.0, 69.0, 0],
[0.050699999999999995, 20800.0, 69.1, 0],
[0.050699999999999995, 20800.0, 69.2, 0],
[0.050699999999999995, 20800.0, 69.3, 0],
[0.050699999999999995, 20800.0, 69.4, 0],
[0.050699999999999995, 20800.0, 69.5, 0],
[0.050699999999999995, 20800.0, 69.6, 0],
[0.050699999999999995, 20800.0, 69.7, 0],
[0.050699999999999995, 20800.0, 69.8, 0],
[0.050699999999999995, 20800.0, 69.9, 0],
[0.050699999999999995, 20800.0, 70.0, 0],
[0.050699999999999995, 20800.0, 70.1, 0],
[0.050699999999999995, 20800.0, 70.2, 0],
[0.050699999999999995, 20800.0, 70.3, 0],
[0.050699999999999995, 20800.0, 70.4, 0],
[0.050699999999999995, 20800.0, 70.5, 0],
[0.050699999999999995, 20800.0, 70.6, 0],
[0.050699999999999995, 20800.0, 70.7, 0],
[0.050699999999999995, 20800.0, 70.8, 0],
[0.050699999999999995, 20800.0, 70.9, 0],
[0.050699999999999995, 20800.0, 71.0, 0],
[0.050699999999999995, 20800.0, 71.1, 0],
[0.050699999999999995, 20800.0, 71.2, 0],
[0.050699999999999995, 20800.0, 71.3, 0],
[0.050699999999999995, 20800.0, 71.4, 0],
[0.050699999999999995, 20800.0, 71.5, 0],
[0.050699999999999995, 20800.0, 71.6, 0],
[0.050699999999999995, 20800.0, 71.7, 0],
[0.050699999999999995, 20800.0, 71.8, 0],
[0.050699999999999995, 20800.0, 71.9, 0],
[0.050699999999999995, 20800.0, 72.0, 0],
[0.050699999999999995, 20800.0, 72.1, 0],
[0.050699999999999995, 20800.0, 72.2, 0],
[0.050699999999999995, 20800.0, 72.3, 0],
[0.050699999999999995, 20800.0, 72.4, 0],
[0.050699999999999995, 20800.0, 72.5, 0],
[0.050699999999999995, 20800.0, 72.6, 0],
[0.050699999999999995, 20800.0, 72.7, 0],
[0.050699999999999995, 20800.0, 72.8, 0],
[0.050699999999999995, 20800.0, 72.9, 0],
[0.050699999999999995, 20800.0, 73.0, 0],
[0.050699999999999995, 20800.0, 73.1, 0],
[0.050699999999999995, 20800.0, 73.2, 0],
[0.050699999999999995, 20800.0, 73.3, 0],
[0.050699999999999995, 20800.0, 73.4, 0],
[0.050699999999999995, 20800.0, 73.5, 0],
[0.050699999999999995, 20800.0, 73.6, 0],
[0.050699999999999995, 20800.0, 73.7, 0],
[0.050699999999999995, 20800.0, 73.8, 0],
[0.050699999999999995, 20800.0, 73.9, 0],
[0.050699999999999995, 20800.0, 74.0, 0],
[0.050699999999999995, 20800.0, 74.1, 0],
[0.050699999999999995, 20800.0, 74.2, 0],
[0.050699999999999995, 20800.0, 74.3, 0],
[0.050699999999999995, 20800.0, 74.4, 0],
[0.050699999999999995, 20800.0, 74.5, 0],
[0.050699999999999995, 20800.0, 74.6, 0],
[0.050699999999999995, 20800.0, 74.7, 0],
[0.050699999999999995, 20800.0, 74.8, 0],
[0.050699999999999995, 20800.0, 74.9, 0],
[0.050699999999999995, 20800.0, 75.0, 0],
[0.050699999999999995, 20800.0, 75.1, 0],
[0.050699999999999995, 20800.0, 75.2, 0],
[0.050699999999999995, 20800.0, 75.3, 0],
[0.050699999999999995, 20800.0, 75.4, 0],
[0.050699999999999995, 20800.0, 75.5, 0],
[0.050699999999999995, 20800.0, 75.6, 0],
[0.050699999999999995, 20800.0, 75.7, 0],
[0.050699999999999995, 20800.0, 75.8, 0],
[0.050699999999999995, 20800.0, 75.9, 0],
[0.050699999999999995, 20800.0, 76.0, 0],
[0.050699999999999995, 20800.0, 76.1, 0],
[0.050699999999999995, 20800.0, 76.2, 0],
[0.050699999999999995, 20800.0, 76.3, 0],
[0.050699999999999995, 20800.0, 76.4, 0],
[0.050699999999999995, 20800.0, 76.5, 0],
[0.050699999999999995, 20800.0, 76.6, 0],
[0.050699999999999995, 20800.0, 76.7, 0],
[0.050699999999999995, 20800.0, 76.8, 0],
[0.050699999999999995, 20800.0, 76.9, 0],
[0.050699999999999995, 20800.0, 77.0, 0],
[0.050699999999999995, 20800.0, 77.1, 0],
[0.050699999999999995, 20800.0, 77.2, 0],
[0.050699999999999995, 20800.0, 77.3, 0],
[0.050699999999999995, 20800.0, 77.4, 0],
[0.050699999999999995, 20800.0, 77.5, 0],
[0.050699999999999995, 20800.0, 77.6, 0],
[0.050699999999999995, 20800.0, 77.7, 0],
[0.050699999999999995, 20800.0, 77.8, 0],
[0.050699999999999995, 20800.0, 77.9, 0],
[0.050699999999999995, 20800.0, 78.0, 0],
[0.050699999999999995, 20800.0, 78.1, 0],
[0.050699999999999995, 20800.0, 78.2, 0],
[0.050699999999999995, 20800.0, 78.3, 0],
[0.050699999999999995, 20800.0, 78.4, 0],
[0.050699999999999995, 20800.0, 78.5, 0],
[0.050699999999999995, 20800.0, 78.6, 0],
[0.050699999999999995, 20800.0, 78.7, 0],
[0.050699999999999995, 20800.0, 78.8, 0],
[0.050699999999999995, 20800.0, 78.9, 0],
[0.050699999999999995, 20800.0, 79.0, 0],
[0.050699999999999995, 20800.0, 79.1, 0],
[0.050699999999999995, 20800.0, 79.2, 0],
[0.050699999999999995, 20800.0, 79.3, 0],
[0.050699999999999995, 20800.0, 79.4, 0],
[0.050699999999999995, 20800.0, 79.5, 0],
[0.050699999999999995, 20800.0, 79.6, 0],
[0.050699999999999995, 20800.0, 79.7, 0],
[0.050699999999999995, 20800.0, 79.8, 0],
[0.050699999999999995, 20800.0, 79.9, 0],
[0.050699999999999995, 20800.0, 80.0, 0]]

"""
result =[[0.050699999999999995, 20800.0, 0, 0], 
[0.050699999999999995, 20800.0, 1, 0], 
[0.050699999999999995, 20800.0, 2, 0], 
[0.050699999999999995, 20800.0, 3, 0], 
[0.050699999999999995, 20800.0, 4, 0], 
[0.050699999999999995, 20800.0, 5, 0], 
[0.050699999999999995, 20800.0, 6, 0], 
[0.050699999999999995, 20800.0, 7, 0], 
[0.050699999999999995, 20800.0, 8, 0], 
[0.050699999999999995, 20800.0, 9, 0], 
[0.050699999999999995, 20800.0, 10, 0], 
[0.050699999999999995, 20800.0, 11, 0], 
[0.050699999999999995, 20800.0, 12, 0], 
[0.050699999999999995, 20800.0, 13, 0], 
[0.050699999999999995, 20800.0, 14, 0], 
[0.050699999999999995, 20800.0, 15, 0], 
[0.050699999999999995, 20800.0, 16, 0], 
[0.050699999999999995, 20800.0, 17, 0], 
[0.050699999999999995, 20800.0, 18, 0], 
[0.050699999999999995, 20800.0, 19, 0], 
[0.050699999999999995, 20800.0, 20, 0], 
[0.050899999999999994, 20800.0, 21, 0.081908894356439763], 
[0.051399999999999994, 20900.0, 22, 0.16180091989378884], 
[0.052099999999999994, 21000.0, 23, 0.23770886979688646], 
[0.053199999999999997, 21100.0, 24, 0.30776363841507609], 
[0.054399999999999997, 21200.0, 25, 0.37024024484653051], 
[0.055599999999999997, 21400.0, 26, 0.42360030769293827], 
[0.056699999999999993, 21500.0, 27, 0.46652992511512537], 
[0.057699999999999994, 21600.0, 28, 0.49797202745692593], 
[0.058299999999999998, 21700.0, 29, 0.51715240580832966],
[0.058499999999999996, 21700.0, 30, 0.52359877559829882], 
[0.058299999999999998, 21700.0, 31, 0.51715240580832966], 
[0.057699999999999994, 21600.0, 32, 0.49797202745692598], 
[0.056699999999999993, 21500.0, 33, 0.46652992511512548], 
[0.055599999999999997, 21400.0, 34, 0.42360030769293827], 
[0.054399999999999997, 21200.0, 35, 0.37024024484653051], 
[0.053199999999999997, 21100.0, 36, 0.30776363841507615], 
[0.052099999999999994, 21000.0, 37, 0.23770886979688655], 
[0.051399999999999994, 20900.0, 38, 0.16180091989378892], 
[0.050899999999999994, 20800.0, 39, 0.081908894356439818], 
[0.050699999999999995, 20800.0, 40, 6.4122356457392988e-17], 
[0.050899999999999994, 20800.0, 41, -0.081908894356439693], 
[0.051399999999999994, 20900.0, 42, -0.16180091989378878], 
[0.052099999999999994, 21000.0, 43, -0.23770886979688641], 
[0.053199999999999997, 21100.0, 44, -0.30776363841507604], 
[0.054399999999999997, 21200.0, 45, -0.37024024484653045], 
[0.055599999999999997, 21400.0, 46, -0.42360030769293822], 
[0.056699999999999993, 21500.0, 47, -0.46652992511512537], 
[0.057699999999999994, 21600.0, 48, -0.49797202745692593], 
[0.058299999999999998, 21700.0, 49, -0.51715240580832966], 
[0.058499999999999996, 21700.0, 50, -0.52359877559829882], 
[0.058299999999999998, 21700.0, 51, -0.51715240580832966], 
[0.057699999999999994, 21600.0, 52, -0.49797202745692598], 
[0.056699999999999993, 21500.0, 53, -0.46652992511512553], 
[0.055599999999999997, 21400.0, 54, -0.42360030769293833], 
[0.054399999999999997, 21200.0, 55, -0.37024024484653056], 
[0.053199999999999997, 21100.0, 56, -0.3077636384150762], 
[0.052099999999999994, 21000.0, 57, -0.2377088697968866], 
[0.051399999999999994, 20900.0, 58, -0.161800919893789], 
[0.050899999999999994, 20800.0, 59, -0.081908894356439874], 
[0.050699999999999995, 20800.0, 60, -1.2824471291478598e-16], 
[0.050699999999999995, 20800.0, 61, 0], 
[0.050699999999999995, 20800.0, 62, 0], 
[0.050699999999999995, 20800.0, 63, 0], 
[0.050699999999999995, 20800.0, 64, 0], 
[0.050699999999999995, 20800.0, 65, 0], 
[0.050699999999999995, 20800.0, 66, 0], 
[0.050699999999999995, 20800.0, 67, 0], 
[0.050699999999999995, 20800.0, 68, 0], 
[0.050699999999999995, 20800.0, 69, 0], 
[0.050699999999999995, 20800.0, 70, 0], 
[0.050699999999999995, 20800.0, 71, 0], 
[0.050699999999999995, 20800.0, 72, 0], 
[0.050699999999999995, 20800.0, 73, 0], 
[0.050699999999999995, 20800.0, 74, 0], 
[0.050699999999999995, 20800.0, 75, 0], 
[0.050699999999999995, 20800.0, 76, 0], 
[0.050699999999999995, 20800.0, 77, 0], 
[0.050699999999999995, 20800.0, 78, 0], 
[0.050699999999999995, 20800.0, 79, 0], 
[0.050699999999999995, 20800.0, 80, 0]]
"""

alpha_list, T_list = [0 for i in range(n)], [0 for i in range(n)]

for index, i in enumerate(result):
    alpha_list[index] = i[0]
    T_list[index] = i[1]

plt.xlabel("t [sec]")
plt.ylabel("alpha [rad]")
plt.plot(t_list, alpha_list)
plt.show()

plt.xlabel("t [sec]")
plt.ylabel("T [N]")
plt.plot(t_list, T_list)
plt.show()



U_list, gamma_list, psi_list = [U for i in range(n)], [0 for i in range(n)], [0 for i in range(n)]

def U_eq(i):
    return U_list[i] + ((- rho/2*pow(U_list[i],2)*S*(CD0+K*pow(alpha_list[i],2)) + T_list[i]*np.cos(alpha_list[i]))/m - g*np.sin(gamma_list[i])) * 80/(n-1)
def gamma_eq(i):
    return gamma_list[i] + ((rho/2*pow(U_list[i],2)*S*CLa*alpha_list[i] + T_list[i]*np.sin(alpha_list[i]))/m*np.cos(phi_list[i]) - g*np.cos(gamma_list[i]))/U_list[i] * 80/(n-1)
def psi_eq(i):
    return psi_list[i] + ((rho/2*pow(U_list[i],2)*S*CLa*alpha_list[i] + T_list[i]*np.sin(alpha_list[i]))/m*np.sin(phi_list[i]) / np.cos(gamma_list[i]))/U_list[i] * 80/(n-1)

for i in range(n-1):
    U_list[i+1] = U_eq(i)
    gamma_list[i+1] = gamma_eq(i)
    psi_list[i+1] = psi_eq(i)


x_list, y_list, h_list = [0 for i in range(n)], [0 for i in range(n)], [h for i in range(n)]

def x_eq(i):
    return x_list[i] + U_list[i]*np.cos(gamma_list[i])*np.cos(psi_list[i]) * 80/(n-1)
def y_eq(i):
    return y_list[i] + U_list[i]*np.cos(gamma_list[i])*np.sin(psi_list[i]) * 80/(n-1)
def h_eq(i):
    return h_list[i] + U_list[i]*np.sin(gamma_list[i]) * 80/(n-1)

for i in range(n-1):
    x_list[i+1] = x_eq(i)
    y_list[i+1] = y_eq(i)
    h_list[i+1] = h_eq(i)



plt.xlabel("t [sec]")
plt.ylabel("U [m/s]")
plt.ylim(179,191)
plt.plot(t_list, U_list)
plt.show()

plt.xlabel("t [sec]")
plt.ylabel("h [m]")
plt.ylim(4650,5010)
plt.plot(t_list, h_list)
plt.show()

#plt.xlabel("x [m]")
#plt.ylabel("y [m]")
#plt.plot(x_list, y_list)
#plt.show()

#fig = plt.figure()
#ax = fig.add_subplot(111,projection="3d")
#ax.scatter(x_list,y_list,h_list)
#plt.show()
